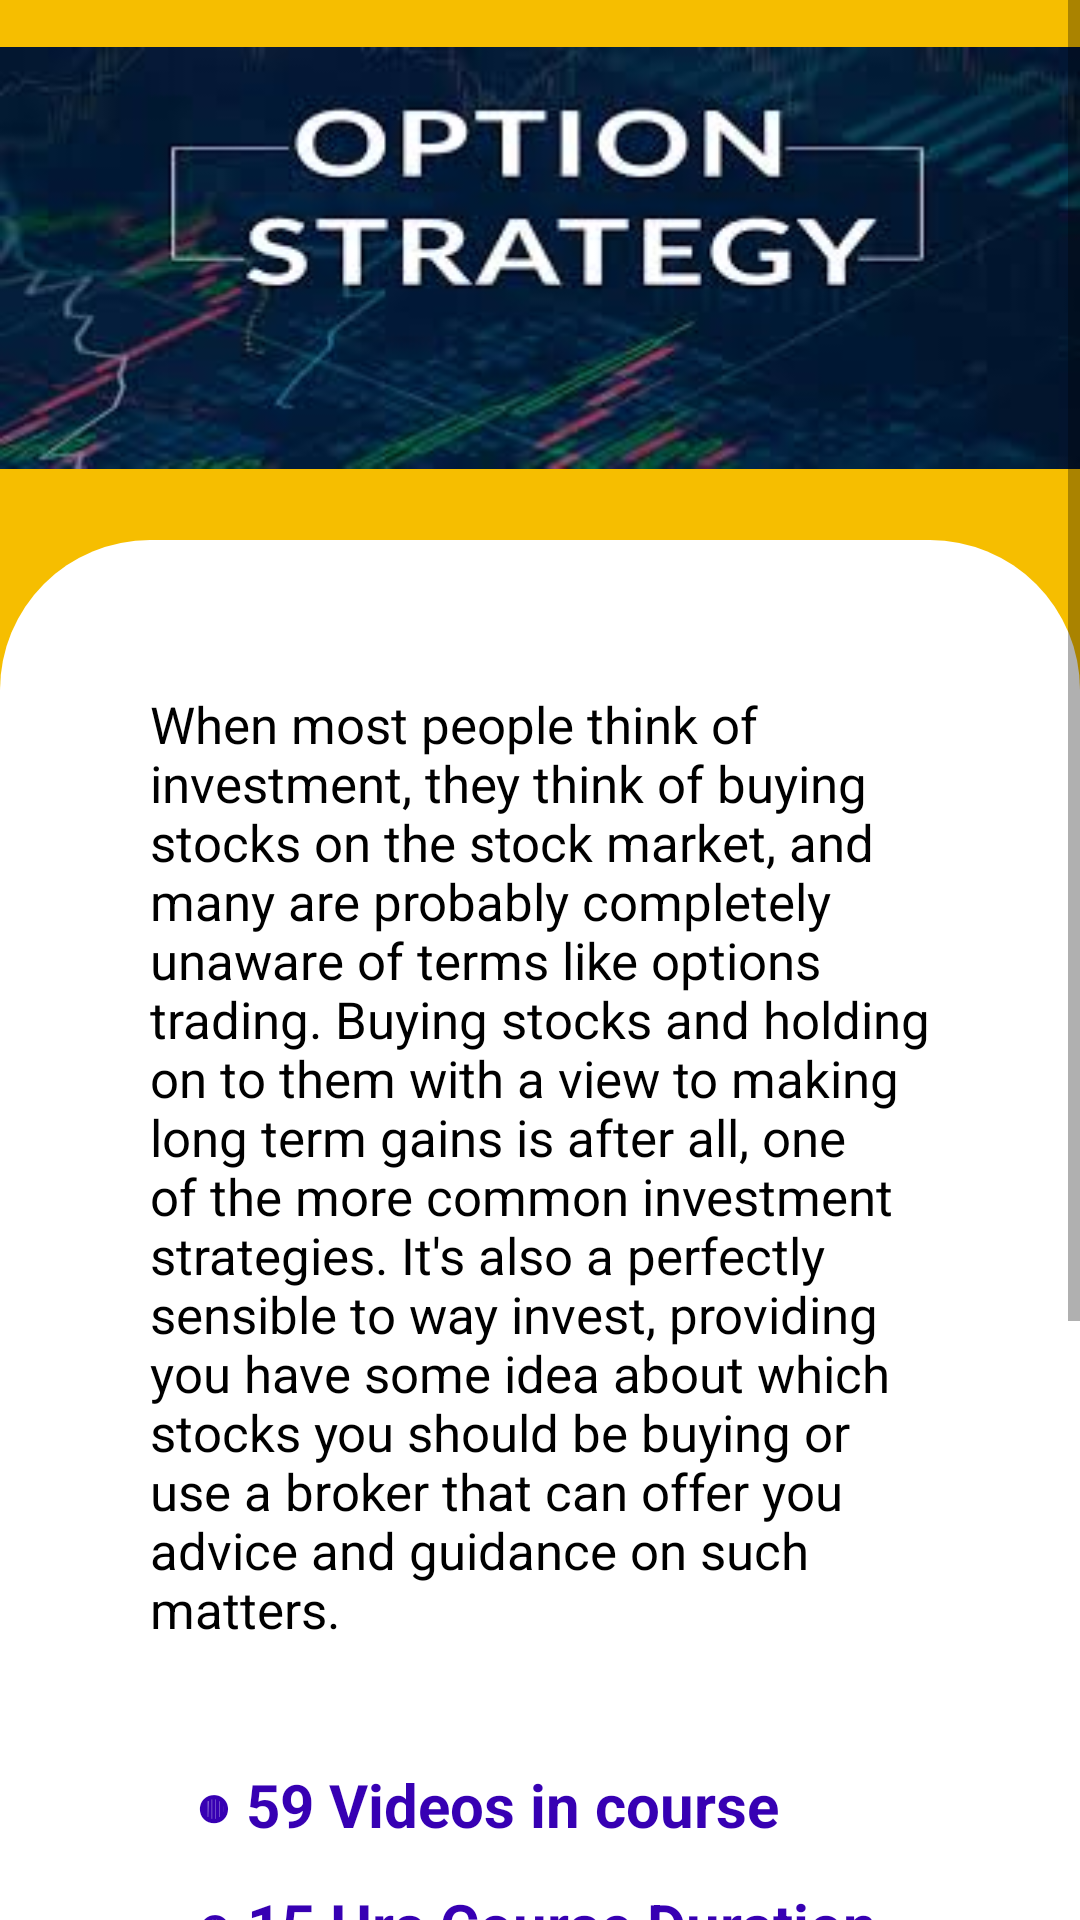

The Android layout XML behind this screen, and the referenced resources:
<!-- AndroidManifest.xml: application theme Theme.Chartanalysis -->
<!-- res/layout/activity_optionstrategy.xml -->
<?xml version="1.0" encoding="utf-8"?>
<androidx.constraintlayout.widget.ConstraintLayout xmlns:android="http://schemas.android.com/apk/res/android"
    xmlns:app="http://schemas.android.com/apk/res-auto"
    xmlns:tools="http://schemas.android.com/tools"
    android:layout_width="match_parent"
    android:layout_height="wrap_content"
    android:background="#F6BE00"
    tools:context="com.acpitzone.chartanalysis.optionstrategy">


    <ScrollView
        android:layout_width="match_parent"
        android:layout_height="wrap_content"
        app:layout_constraintTop_toTopOf="parent">


        <androidx.constraintlayout.widget.ConstraintLayout
            android:layout_width="match_parent"
            android:layout_height="wrap_content">

            <androidx.appcompat.widget.Toolbar
                android:id="@+id/tool"
                android:layout_width="match_parent"
                android:layout_height="750dp"
                android:layout_marginTop="180dp"
                android:background="@drawable/orders"
                app:layout_constraintLeft_toLeftOf="parent"
                app:layout_constraintTop_toTopOf="parent"/>


            <ImageView
                android:id="@+id/courseImg"
                android:layout_width="match_parent"
                android:layout_height="170dp"
                android:layout_marginTop="1dp"
                android:src="@drawable/course3"
                app:layout_constraintHorizontal_bias="0.0"
                app:layout_constraintLeft_toLeftOf="parent"
                app:layout_constraintRight_toRightOf="parent"
                app:layout_constraintTop_toTopOf="parent" />




















        <androidx.constraintlayout.widget.ConstraintLayout
            android:id="@+id/infoC"
            android:layout_width="match_parent"
            android:layout_height="wrap_content"
            android:layout_margin="30dp"
            app:layout_constraintTop_toTopOf="@id/tool"
            app:layout_constraintLeft_toLeftOf="parent"
            app:layout_constraintRight_toRightOf="parent"
            app:layout_constraintBottom_toTopOf="@id/keyPoints">

            <TextView
                android:id="@+id/info"
                android:layout_width="match_parent"
                android:layout_height="wrap_content"
                app:layout_constraintLeft_toLeftOf="parent"
                app:layout_constraintRight_toRightOf="parent"
                android:layout_margin="20dp"
                app:layout_constraintTop_toTopOf="parent"
                app:layout_constraintBottom_toBottomOf="parent"
                android:text="@string/optionStarategy"
                android:textColor="@color/black"
                android:textSize="17dp"
                />
        </androidx.constraintlayout.widget.ConstraintLayout>




            <TextView
                android:id="@+id/keyPoints"
                android:layout_width="230dp"
                android:layout_height="wrap_content"
                android:layout_margin="20dp"
                android:text="◍ 59 Videos in course"
                android:textColor="@color/purple_700"
                android:textSize="20dp"
                android:textStyle="bold" app:layout_constraintLeft_toLeftOf="parent"
                app:layout_constraintRight_toRightOf="parent"
                app:layout_constraintTop_toBottomOf="@id/infoC" />

            <TextView
                android:layout_width="230dp"
                android:layout_height="wrap_content"
                android:layout_margin="60dp"
                android:layout_marginTop="64dp"
                android:text="◍ 15 Hrs Course Duration"
                android:textColor="@color/purple_700"
                android:textSize="20dp"
                android:textStyle="bold"
                app:layout_constraintHorizontal_bias="0.546"
                app:layout_constraintLeft_toLeftOf="parent"
                app:layout_constraintRight_toRightOf="parent"
                app:layout_constraintTop_toBottomOf="@id/infoC" />

            <TextView
                android:layout_width="230dp"
                android:layout_height="wrap_content"
                android:layout_margin="100dp"
                android:text="◍ 24X7 Support"
                android:textColor="@color/purple_700"
                android:textSize="20dp"
                android:textStyle="bold" app:layout_constraintLeft_toLeftOf="parent"
                app:layout_constraintRight_toRightOf="parent"
                app:layout_constraintTop_toBottomOf="@id/infoC" />

            <TextView
                android:id="@+id/textView"
                android:layout_width="230dp"
                android:layout_height="wrap_content"
                android:layout_margin="140dp"
                android:text="◍ Telegram support"
                android:textColor="@color/purple_700"
                android:textSize="20dp"
                android:textStyle="bold"
                app:layout_constraintLeft_toLeftOf="parent"
                app:layout_constraintRight_toRightOf="parent"
                app:layout_constraintTop_toBottomOf="@id/infoC" />

            <TextView
                android:id="@+id/last"
                android:layout_width="230dp"
                android:layout_height="wrap_content"
                android:layout_marginTop="180dp"
                android:text="◍  Sunday Live Webinar"
                android:textColor="@color/purple_700"
                android:textSize="20dp"
                android:textStyle="bold"
                app:layout_constraintLeft_toLeftOf="parent"
                app:layout_constraintRight_toRightOf="parent"
                app:layout_constraintTop_toBottomOf="@id/infoC" />

















            <androidx.constraintlayout.widget.ConstraintLayout
                android:layout_width="match_parent"
                android:layout_height="wrap_content"
                android:layout_marginLeft="20dp"
                android:layout_marginRight="20dp"
                app:layout_constraintTop_toBottomOf="@id/last"
                app:layout_constraintLeft_toLeftOf="parent"
                app:layout_constraintRight_toRightOf="parent"
                app:layout_constraintBottom_toBottomOf="@id/tool">


                <TextView
                    android:id="@+id/courseAmt"
                    android:layout_width="wrap_content"
                    android:layout_height="wrap_content"
                    android:text="10999"
                    android:textColor="@color/black"
                    android:layout_marginRight="2dp"
                    android:layout_marginLeft="100dp"
                    android:textSize="40dp"
                    android:textStyle="bold"
                    app:layout_constraintBottom_toBottomOf="parent"
                    app:layout_constraintTop_toTopOf="parent"
                    app:layout_constraintLeft_toLeftOf="parent"
                    app:layout_constraintRight_toLeftOf="@id/buy"/>

                <Button
                    android:id="@+id/buy"
                    android:layout_width="180dp"
                    android:layout_height="60dp"
                    android:text="Buy"
                    android:textSize="30dp"
                    android:textAlignment="center"
                    android:textAllCaps="false"
                    android:layout_marginLeft="2dp"
                    android:layout_marginRight="100dp"
                    app:layout_constraintTop_toTopOf="parent"
                    app:layout_constraintRight_toRightOf="parent"
                    app:layout_constraintLeft_toRightOf="@id/courseAmt"
                    app:layout_constraintBottom_toBottomOf="parent"
                    android:background="@drawable/button_background"
                    />
            </androidx.constraintlayout.widget.ConstraintLayout>

        </androidx.constraintlayout.widget.ConstraintLayout>
    </ScrollView>
</androidx.constraintlayout.widget.ConstraintLayout>
<!-- resources referenced by this layout -->
<resources>
  <color name="black">#FF000000</color>
  <color name="purple_700">#FF3700B3</color>
  <!-- drawable course3: jpg bitmap (drawable-v24, 8293 bytes) -->
  <!-- drawable orders (drawable) -->
  <?xml version="1.0" encoding="utf-8"?>
  <layer-list xmlns:android="http://schemas.android.com/apk/res/android">
      <item
          android:bottom="-20dp"
          android:left="0dp"
          android:right="0dp"
          android:top="-0dp">
  
          <shape
              android:shape="rectangle"
  
              >
              <corners
                  android:topRightRadius="50dp"
                  android:topLeftRadius="50dp"
                  />
              <gradient
                  android:startColor="@color/white"
                  android:endColor="@color/white"
                  android:centerColor="@color/white"
                  android:angle="90"
                  />
              <solid android:color="@color/white"/>
          </shape>
      </item>
  </layer-list>
  <string name="optionStarategy">When most people think of investment, they think of buying stocks on the stock market, and many are probably completely unaware of terms like options trading. Buying stocks and holding on to them with a view to making long term gains is after all, one of the more common investment strategies. It\'s also a perfectly sensible to way invest, providing you have some idea about which stocks you should be buying or use a broker that can offer you advice and guidance on such matters.</string>
  <style name="Theme.Chartanalysis" parent="Theme.MaterialComponents.DayNight.NoActionBar">
          
          <item name="colorPrimary">@color/yellow</item>
          <item name="colorPrimaryVariant">@color/yellow</item>
          <item name="colorOnPrimary">@color/white</item>
          
          <item name="colorSecondary">@color/teal_200</item>
          <item name="colorSecondaryVariant">@color/teal_700</item>
          <item name="colorOnSecondary">@color/black</item>
          
          <item name="android:statusBarColor" tools:targetApi="21">?attr/colorPrimaryVariant</item>
          
      </style>
  <color name="white">#FFFFFFFF</color>
  <color name="yellow">#F6BE00</color>
  <color name="teal_200">#FF03DAC5</color>
  <color name="teal_700">#FF018786</color>
</resources>
